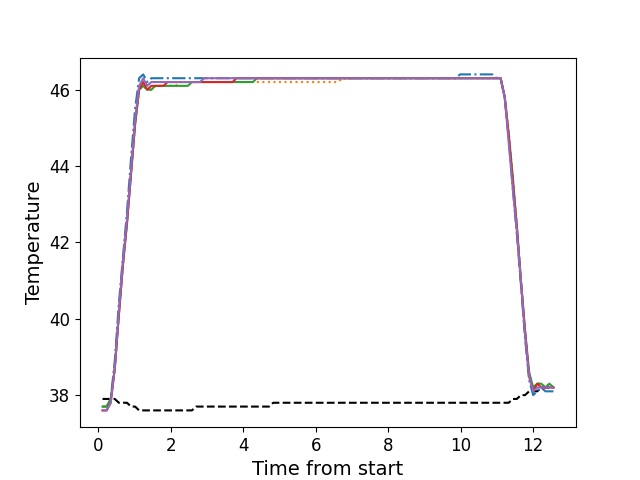

The data file committed next to this chart (first rows):
, times, neutral, z1, z2, z3, z4, z5
0, 0.118, 37.9, 37.7, 37.7, 37.7, 37.6, 37.6
1, 0.232, 37.9, 37.7, 37.7, 37.7, 37.6, 37.6
2, 0.343, 37.9, 37.9, 37.9, 37.9, 37.8, 37.8
3, 0.455, 37.9, 38.9, 38.7, 38.7, 38.7, 38.7
4, 0.568, 37.8, 40.4, 40.1, 40.1, 40.1, 40.2
5, 0.679, 37.8, 41.6, 41.4, 41.4, 41.4, 41.5
6, 0.792, 37.8, 42.8, 42.6, 42.5, 42.5, 42.6
7, 0.904, 37.7, 44.2, 43.8, 43.8, 43.8, 43.9
8, 1.016, 37.7, 45.5, 45.1, 45.1, 45.1, 45.2
9, 1.127, 37.6, 46.3, 46.0, 46.0, 46.0, 46.1
10, 1.24, 37.6, 46.4, 46.1, 46.1, 46.2, 46.3
11, 1.352, 37.6, 46.2, 46.0, 46.0, 46.0, 46.1
12, 1.465, 37.6, 46.3, 46.0, 46.0, 46.1, 46.2
13, 1.576, 37.6, 46.3, 46.1, 46.1, 46.1, 46.2
14, 1.689, 37.6, 46.3, 46.1, 46.1, 46.1, 46.2
15, 1.801, 37.6, 46.3, 46.1, 46.1, 46.1, 46.2
16, 1.912, 37.6, 46.3, 46.1, 46.1, 46.2, 46.2
17, 2.024, 37.6, 46.3, 46.1, 46.1, 46.2, 46.2
18, 2.136, 37.6, 46.3, 46.1, 46.1, 46.2, 46.2
19, 2.247, 37.6, 46.3, 46.2, 46.1, 46.2, 46.2
20, 2.359, 37.6, 46.3, 46.2, 46.1, 46.2, 46.2
21, 2.472, 37.6, 46.3, 46.2, 46.1, 46.2, 46.2
22, 2.584, 37.6, 46.3, 46.2, 46.2, 46.2, 46.2
23, 2.696, 37.7, 46.3, 46.2, 46.2, 46.2, 46.2
24, 2.807, 37.7, 46.3, 46.2, 46.2, 46.2, 46.2
25, 2.919, 37.7, 46.3, 46.2, 46.2, 46.2, 46.3
26, 3.032, 37.7, 46.3, 46.2, 46.2, 46.2, 46.3
27, 3.144, 37.7, 46.3, 46.2, 46.2, 46.2, 46.3
28, 3.257, 37.7, 46.3, 46.2, 46.2, 46.2, 46.3
29, 3.368, 37.7, 46.3, 46.2, 46.2, 46.2, 46.3
30, 3.481, 37.7, 46.3, 46.2, 46.2, 46.2, 46.3
31, 3.593, 37.7, 46.3, 46.2, 46.2, 46.2, 46.3
32, 3.705, 37.7, 46.3, 46.2, 46.2, 46.2, 46.3
33, 3.816, 37.7, 46.3, 46.2, 46.2, 46.3, 46.3
34, 3.928, 37.7, 46.3, 46.2, 46.2, 46.3, 46.3
35, 4.041, 37.7, 46.3, 46.2, 46.2, 46.3, 46.3
36, 4.154, 37.7, 46.3, 46.2, 46.2, 46.3, 46.3
37, 4.265, 37.7, 46.3, 46.2, 46.2, 46.3, 46.3
38, 4.378, 37.7, 46.3, 46.2, 46.3, 46.3, 46.3
39, 4.489, 37.7, 46.3, 46.2, 46.3, 46.3, 46.3
40, 4.602, 37.7, 46.3, 46.2, 46.3, 46.3, 46.3
41, 4.713, 37.7, 46.3, 46.2, 46.3, 46.3, 46.3
42, 4.826, 37.8, 46.3, 46.2, 46.3, 46.3, 46.3
43, 4.937, 37.8, 46.3, 46.2, 46.3, 46.3, 46.3
44, 5.05, 37.8, 46.3, 46.2, 46.3, 46.3, 46.3
45, 5.161, 37.8, 46.3, 46.2, 46.3, 46.3, 46.3
46, 5.273, 37.8, 46.3, 46.2, 46.3, 46.3, 46.3
47, 5.385, 37.8, 46.3, 46.2, 46.3, 46.3, 46.3
48, 5.498, 37.8, 46.3, 46.2, 46.3, 46.3, 46.3
49, 5.609, 37.8, 46.3, 46.2, 46.3, 46.3, 46.3
50, 5.722, 37.8, 46.3, 46.2, 46.3, 46.3, 46.3
51, 5.833, 37.8, 46.3, 46.2, 46.3, 46.3, 46.3
52, 5.946, 37.8, 46.3, 46.2, 46.3, 46.3, 46.3
53, 6.058, 37.8, 46.3, 46.2, 46.3, 46.3, 46.3
54, 6.17, 37.8, 46.3, 46.2, 46.3, 46.3, 46.3
55, 6.281, 37.8, 46.3, 46.2, 46.3, 46.3, 46.3
56, 6.394, 37.8, 46.3, 46.2, 46.3, 46.3, 46.3
57, 6.506, 37.8, 46.3, 46.2, 46.3, 46.3, 46.3
58, 6.619, 37.8, 46.3, 46.2, 46.3, 46.3, 46.3
59, 6.73, 37.8, 46.3, 46.3, 46.3, 46.3, 46.3
... 52 more rows
